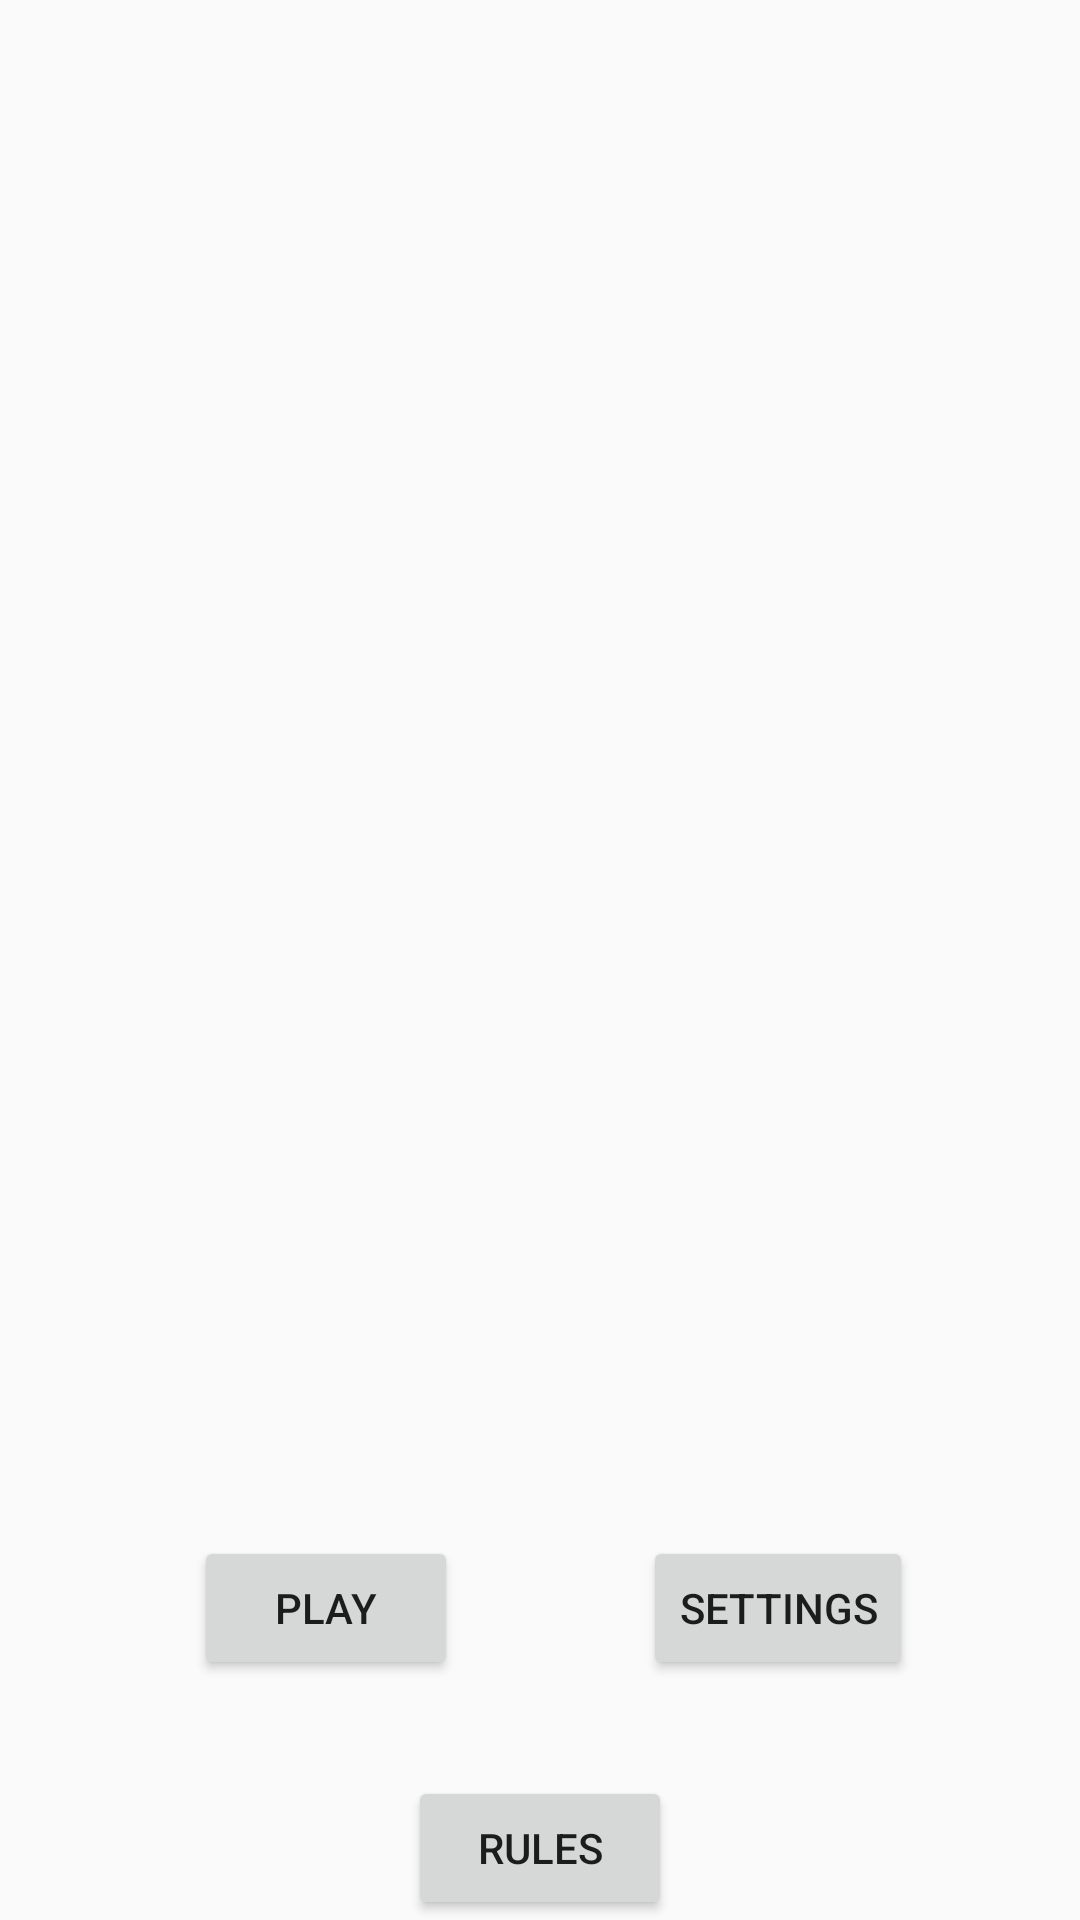

This screen was rendered from an Android layout file. Write that file and the resources it references.
<!-- AndroidManifest.xml: application theme AppTheme -->
<!-- res/layout/activity_main.xml -->
<?xml version="1.0" encoding="utf-8"?>
<RelativeLayout xmlns:android="http://schemas.android.com/apk/res/android"
    xmlns:tools="http://schemas.android.com/tools"
    android:layout_width="match_parent"
    android:layout_height="match_parent"
    android:paddingBottom="@dimen/activity_vertical_margin"
    android:paddingLeft="@dimen/activity_horizontal_margin"
    android:paddingRight="@dimen/activity_horizontal_margin"
    android:paddingTop="@dimen/activity_vertical_margin"
    android:id="@+id/main_relative_layout"
    tools:context="timski_ensicaen.newcardgameproject.MainActivity">
    

    <Button
        android:layout_width="wrap_content"
        android:layout_height="wrap_content"
        android:text="@string/PLAY"
        android:layout_alignParentBottom="true"
        android:layout_alignParentStart="true"
        android:layout_marginStart="65dp"
        android:layout_marginBottom="80dp"
        android:id="@+id/play_button"
        android:onClick="playButton"/>

    <Button
        android:layout_width="wrap_content"
        android:layout_height="wrap_content"
        android:text="@string/SETTINGS"
        android:layout_alignTop="@+id/play_button"
        android:layout_alignParentEnd="true"
        android:layout_marginEnd="56dp"
        android:id="@+id/settings_button"
        android:onClick="settingsButton"/>

    <Button
        android:layout_width="wrap_content"
        android:layout_height="wrap_content"
        android:text="@string/RULES"
        android:layout_centerHorizontal="true"
        android:layout_alignParentBottom="true"
        android:id="@+id/rules_button" />
</RelativeLayout>
<!-- resources referenced by this layout -->
<resources>
  <!-- drawable background_ace: jpg bitmap (drawable, 491594 bytes) -->
  <string name="PLAY">PLAY</string>
  <string name="RULES">RULES</string>
  <string name="SETTINGS">SETTINGS</string>
  <style name="AppTheme" parent="Theme.AppCompat.Light.DarkActionBar">
          
          <item name="colorPrimary">@color/colorPrimary</item>
          <item name="colorPrimaryDark">@color/colorPrimaryDark</item>
          <item name="colorAccent">@color/colorAccent</item>
      </style>
  <color name="colorPrimary">#4caf50</color>
  <color name="colorPrimaryDark">#388e3c</color>
  <color name="colorAccent">#616161</color>
</resources>
